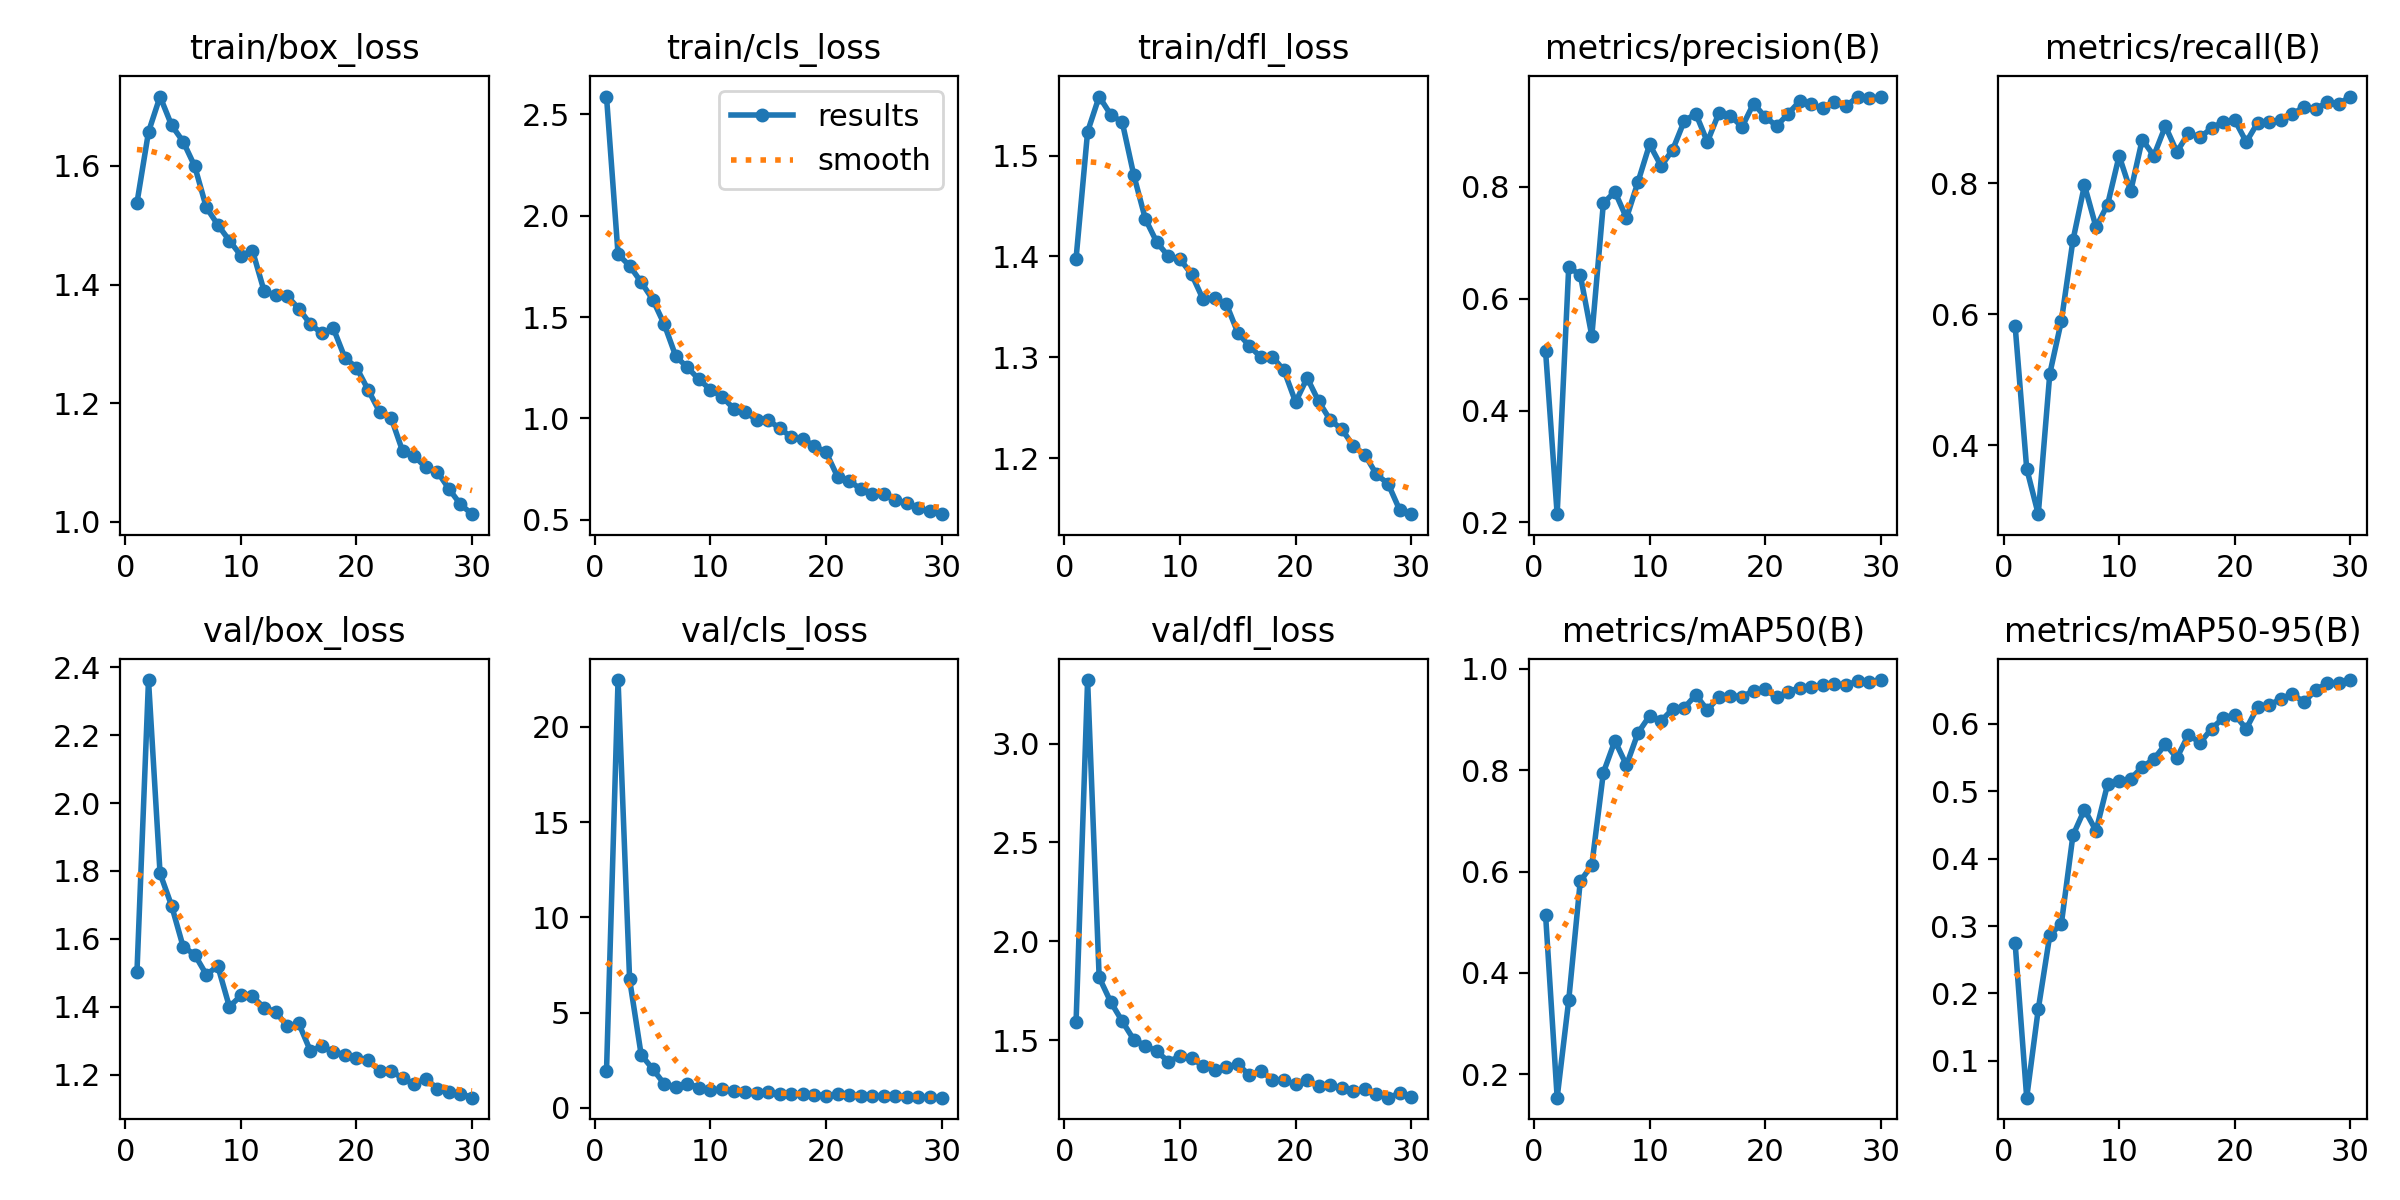

The data file committed next to this chart (first rows):
epoch, time, train/box_loss, train/cls_loss, train/dfl_loss, metrics/precision(B), metrics/recall(B), metrics/mAP50(B), metrics/mAP50-95(B), val/box_loss, val/cls_loss, val/dfl_loss, lr/pg0, lr/pg1, lr/pg2
1, 61.74, 1.538, 2.588, 1.398, 0.5056, 0.5821, 0.5139, 0.2742, 1.502, 1.923, 1.589, 0.0004122, 0.0004122, 0.0004122
2, 121.6, 1.657, 1.81, 1.524, 0.2148, 0.3645, 0.1537, 0.04546, 2.362, 22.45, 3.322, 0.0008015, 0.0008015, 0.0008015
3, 181.1, 1.717, 1.754, 1.558, 0.6557, 0.2951, 0.3458, 0.1766, 1.793, 6.742, 1.818, 0.001163, 0.001163, 0.001163
4, 239.7, 1.668, 1.673, 1.54, 0.6426, 0.5095, 0.5809, 0.2865, 1.698, 2.792, 1.693, 0.001126, 0.001126, 0.001126
5, 299.1, 1.641, 1.587, 1.533, 0.5332, 0.5899, 0.6125, 0.3035, 1.577, 2.045, 1.595, 0.001085, 0.001085, 0.001085
6, 361.2, 1.599, 1.464, 1.48, 0.7702, 0.7127, 0.7952, 0.4343, 1.554, 1.261, 1.502, 0.001044, 0.001044, 0.001044
7, 424, 1.53, 1.306, 1.437, 0.7909, 0.7971, 0.858, 0.4727, 1.495, 1.104, 1.472, 0.001002, 0.001002, 0.001002
8, 482.7, 1.501, 1.252, 1.414, 0.7438, 0.7329, 0.8099, 0.4412, 1.52, 1.284, 1.442, 0.0009612, 0.0009612, 0.0009612
9, 538.6, 1.474, 1.193, 1.4, 0.8086, 0.7674, 0.8738, 0.5102, 1.4, 1.07, 1.391, 0.00092, 0.00092, 0.00092
10, 596.7, 1.449, 1.142, 1.397, 0.8754, 0.8418, 0.9072, 0.515, 1.433, 0.947, 1.419, 0.0008787, 0.0008787, 0.0008787
11, 655, 1.457, 1.107, 1.382, 0.8366, 0.7877, 0.8973, 0.5183, 1.431, 0.9794, 1.41, 0.0008375, 0.0008375, 0.0008375
12, 710.6, 1.389, 1.049, 1.357, 0.8658, 0.8667, 0.9208, 0.5358, 1.398, 0.8757, 1.368, 0.0007962, 0.0007962, 0.0007962
13, 767.9, 1.382, 1.033, 1.359, 0.9172, 0.8418, 0.9233, 0.5474, 1.386, 0.847, 1.351, 0.000755, 0.000755, 0.000755
14, 824, 1.381, 0.992, 1.353, 0.9302, 0.8871, 0.9484, 0.5693, 1.344, 0.7708, 1.362, 0.0007137, 0.0007137, 0.0007137
15, 879.7, 1.359, 0.9922, 1.324, 0.8799, 0.8477, 0.9189, 0.5494, 1.352, 0.8365, 1.379, 0.0006725, 0.0006725, 0.0006725
16, 935.5, 1.334, 0.9509, 1.311, 0.9315, 0.8765, 0.9444, 0.5837, 1.271, 0.7581, 1.322, 0.0006312, 0.0006312, 0.0006312
17, 992.4, 1.317, 0.9082, 1.3, 0.9268, 0.8704, 0.9465, 0.5716, 1.284, 0.7508, 1.344, 0.00059, 0.00059, 0.00059
18, 1048, 1.326, 0.898, 1.3, 0.9065, 0.8837, 0.9453, 0.5926, 1.268, 0.7156, 1.298, 0.0005487, 0.0005487, 0.0005487
19, 1104, 1.276, 0.8639, 1.287, 0.9484, 0.8942, 0.9563, 0.6083, 1.259, 0.6929, 1.297, 0.0005075, 0.0005075, 0.0005075
20, 1160, 1.26, 0.8339, 1.256, 0.9244, 0.8967, 0.9597, 0.6134, 1.25, 0.6538, 1.276, 0.0004662, 0.0004662, 0.0004662
21, 1219, 1.223, 0.7121, 1.28, 0.9083, 0.8629, 0.9436, 0.5924, 1.243, 0.7197, 1.297, 0.000425, 0.000425, 0.000425
22, 1276, 1.185, 0.6924, 1.256, 0.9303, 0.8926, 0.9553, 0.6253, 1.212, 0.6619, 1.268, 0.0003837, 0.0003837, 0.0003837
23, 1335, 1.175, 0.6518, 1.238, 0.9528, 0.893, 0.9624, 0.6276, 1.212, 0.6441, 1.273, 0.0003425, 0.0003425, 0.0003425
24, 1394, 1.119, 0.6284, 1.229, 0.9471, 0.8971, 0.965, 0.6369, 1.189, 0.6179, 1.257, 0.0003012, 0.0003012, 0.0003012
25, 1453, 1.111, 0.6293, 1.212, 0.9396, 0.9056, 0.9677, 0.6441, 1.172, 0.6033, 1.245, 0.00026, 0.00026, 0.00026
26, 1510, 1.092, 0.5974, 1.204, 0.9519, 0.9165, 0.97, 0.6317, 1.188, 0.615, 1.251, 0.0002188, 0.0002188, 0.0002188
27, 1569, 1.084, 0.5812, 1.184, 0.9432, 0.9127, 0.9679, 0.6499, 1.159, 0.5762, 1.228, 0.0001775, 0.0001775, 0.0001775
28, 1626, 1.055, 0.5602, 1.175, 0.9608, 0.9241, 0.9757, 0.6601, 1.15, 0.5611, 1.208, 0.0001363, 0.0001363, 0.0001363
29, 1681, 1.029, 0.5416, 1.149, 0.9576, 0.9209, 0.9743, 0.6598, 1.145, 0.5569, 1.23, 9.5e-05, 9.5e-05, 9.5e-05
30, 1739, 1.013, 0.5278, 1.145, 0.9597, 0.9323, 0.9779, 0.6647, 1.133, 0.5406, 1.214, 5.375e-05, 5.375e-05, 5.375e-05
